Run: headless pygame with SDL's dummy video driver; simulated clock (each Clock.tick advances the game by its frame time, no real sleeping); random seed 0; keys injected as events and as key.get_pressed() state; mouse plan: one left click at the window centre at the start of phase 2, then a move to the lower-right quarter at the start of phase 3.
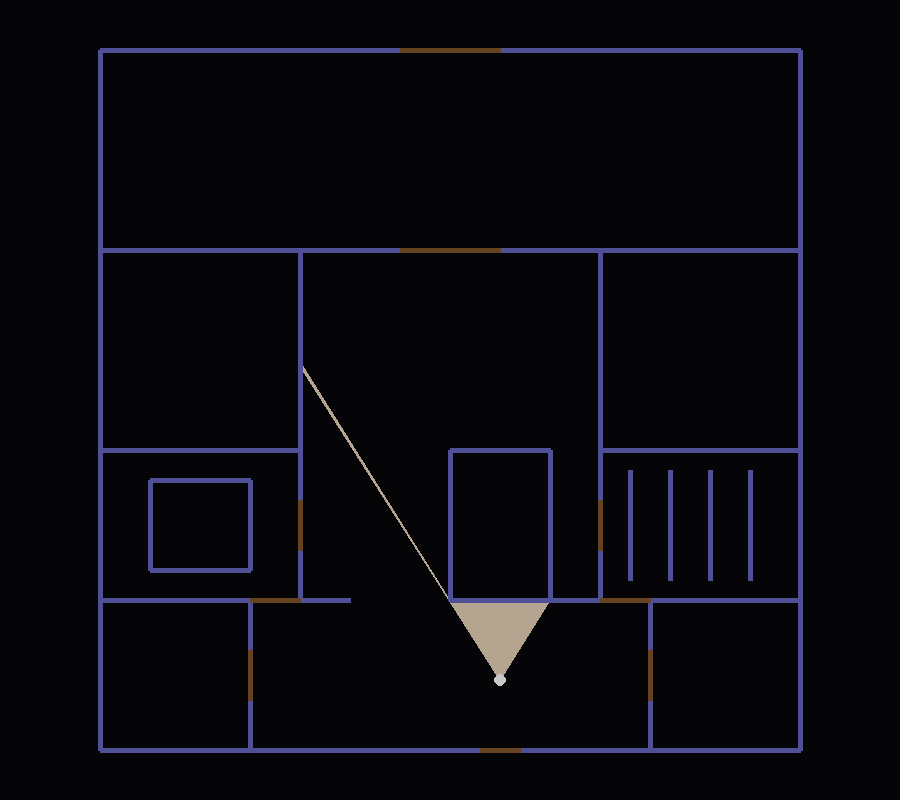
Frame 1 of 4 · flips 1–60 · no input
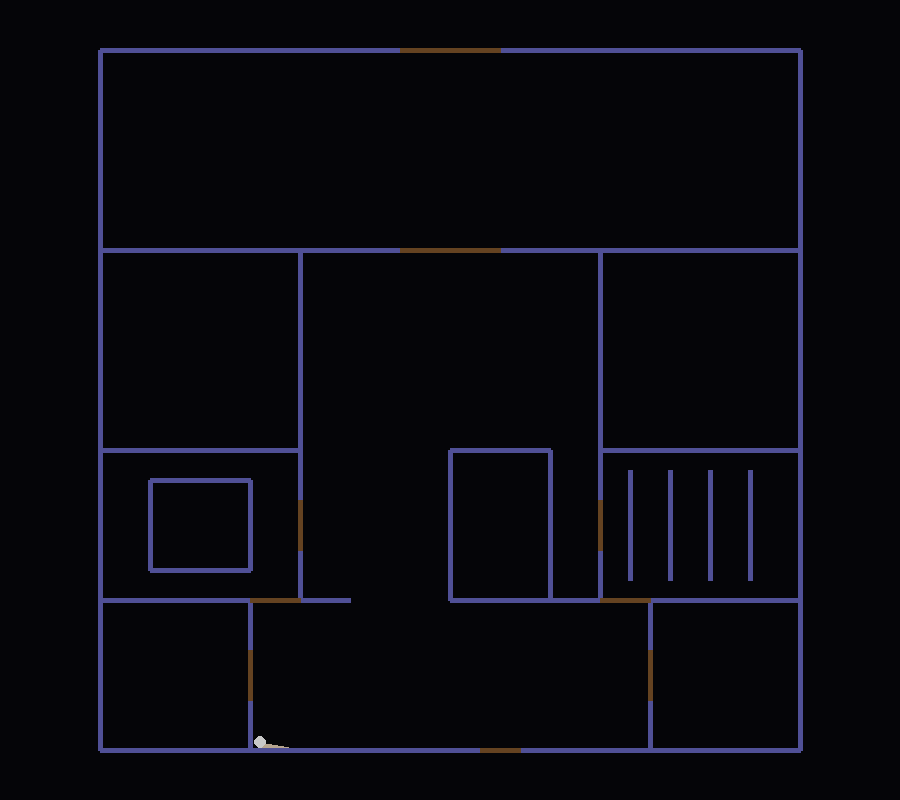
Frame 2 of 4 · flips 61–180 · clicked the window centre · tapped SPACE, RETURN · held RIGHT (→), D
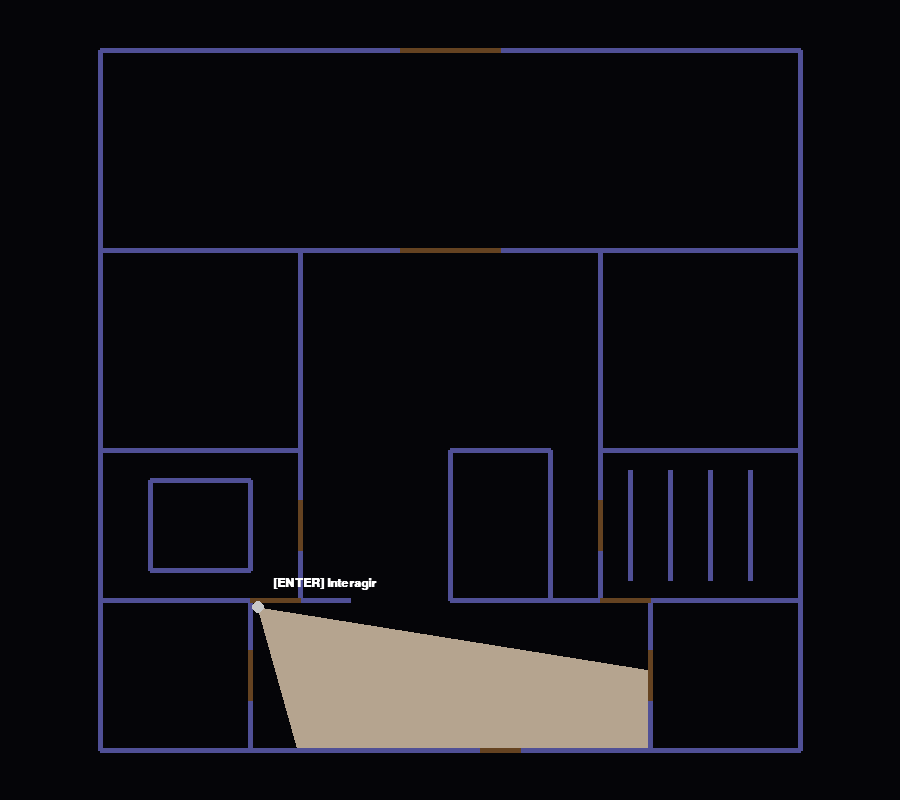
Frame 3 of 4 · flips 181–300 · moved the mouse to the lower-right quarter · held DOWN (↓), S
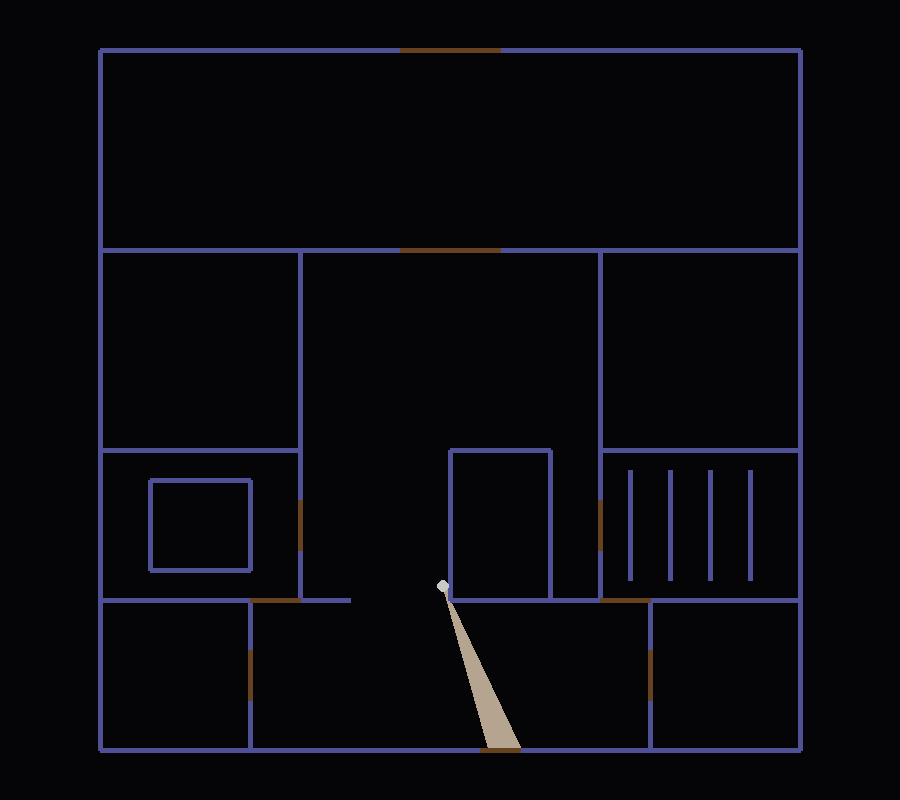
Frame 4 of 4 · flips 301–420 · held LEFT (←), A, UP (↑), W

The pygame program that drew these frames:

import pygame
import math

# --- CONFIGURAÇÕES ---
WIDTH, HEIGHT = 900, 800
BG_COLOR = (5, 5, 8)
FLOOR_COLOR = (20, 20, 25)
LIGHT_COLOR = (255, 230, 200, 180) 
WALL_COLOR = (80, 80, 150) 
DOOR_COLOR_CLOSED = (101, 67, 33) # Marrom Madeira
DOOR_COLOR_OPEN = (50, 50, 50)    # Cinza escuro
TEXT_COLOR = (255, 255, 255)

# Raycasting & Movimento
FOV_DEG = 65
RAY_COUNT = 180
MAX_DIST = 700
MOVEMENT_THRESHOLD = 3.0
SMOOTH_SPEED = 0.15
WALL_THICKNESS = 5 # Nova configuração para espessura

# --- CLASSE PARA AS PORTAS ---
class Door:
    def __init__(self, x1, y1, x2, y2):
        self.start = pygame.Vector2(x1, y1)
        self.end = pygame.Vector2(x2, y2)
        self.is_open = False
        self.center = (self.start + self.end) / 2
        
    def get_obstacle(self):
        if not self.is_open:
            return [self.start, self.end]
        return None

    def draw(self, surface):
        if self.is_open:
            # Desenha batente fino
            pygame.draw.line(surface, DOOR_COLOR_OPEN, self.start, self.end, 2)
        else:
            # Desenha porta fechada grossa (mesma espessura da parede)
            pygame.draw.line(surface, DOOR_COLOR_CLOSED, self.start, self.end, WALL_THICKNESS)

# --- MAPA DEFINITIVO (Paredes recortadas + Aberturas permanentes) ---
walls = []

# 1. Estrutura Externa
walls.append([(100, 50), (400, 50)])   # Topo Esq
walls.append([(500, 50), (800, 50)])   # Topo Dir
walls.append([(100, 750), (480, 750)]) # Base Esq
walls.append([(520, 750), (800, 750)]) # Base Dir
walls.append([(100, 50), (100, 750)])  # Lateral Esq
walls.append([(800, 50), (800, 750)])  # Lateral Dir

# 2. Divisórias Horizontais
walls.append([(100, 250), (400, 250)]) # Salão Baile Esq
walls.append([(500, 250), (800, 250)]) # Salão Baile Dir
walls.append([(100, 450), (300, 450)]) # Cozinha Base
walls.append([(600, 450), (800, 450)]) # Corredor Central Base

# LINHA DO HALL (y=600) - AQUI ESTÁ A MUDANÇA DAS ABERTURAS
# Removemos as portas que ficavam entre 350-400 e 500-550.
# Agora são apenas buracos vazios entre os segmentos de parede.
walls.append([(100, 600), (250, 600)]) # Segmento 1
walls.append([(300, 600), (350, 600)]) # Segmento 2
# (Buraco 350-400: Abertura permanente Hall Esq)
# (Buraco 400-500: Parede do Vazio Central)
# (Buraco 500-550: Abertura permanente Hall Dir)
walls.append([(550, 600), (600, 600)]) # Segmento 3
walls.append([(650, 600), (800, 600)]) # Segmento 4

# 3. Paredes Verticais Internas
walls.append([(300, 250), (300, 500)]) # Vertical Esq Cima
walls.append([(300, 550), (300, 600)]) # Vertical Esq Baixo
walls.append([(600, 250), (600, 500)]) # Vertical Dir Cima
walls.append([(600, 550), (600, 600)]) # Vertical Dir Baixo

# 4. Vazio Central e Quartos
walls.append([(450, 450), (550, 450)]) # Vazio Topo
walls.append([(450, 600), (550, 600)]) # Vazio Base
walls.append([(450, 450), (450, 600)]) # Vazio Esq
walls.append([(550, 450), (550, 600)]) # Vazio Dir
walls.append([(250, 600), (250, 650)]) # Banheiro Cima
walls.append([(250, 700), (250, 750)]) # Banheiro Baixo
walls.append([(650, 600), (650, 650)]) # Escritório Cima
walls.append([(650, 700), (650, 750)]) # Escritório Baixo

# 5. Obstáculos (Mesa e Estantes)
walls.extend([
    [(150, 480), (250, 480)], [(150, 570), (250, 570)],
    [(150, 480), (150, 570)], [(250, 480), (250, 570)],
])
for x in range(630, 780, 40):
    walls.append([(x, 470), (x, 580)])

# --- OBJETOS PORTAS (Removidas as do Hall) ---
door_objects = [
    Door(480, 750, 520, 750), # Saída Rua
    Door(250, 650, 250, 700), # Banheiro
    Door(650, 650, 650, 700), # Escritório
    # REMOVIDAS AS DUAS PORTAS DO HALL AQUI
    Door(250, 600, 300, 600), # Jantar -> Sala
    Door(600, 600, 650, 600), # Biblio -> Sala
    Door(300, 500, 300, 550), # Jantar -> Cozinha
    Door(600, 500, 600, 550), # Biblio -> Corredor
    Door(400, 250, 500, 250), # Salão Baile
    Door(400, 50, 500, 50)    # Estufa
]

# --- FUNÇÕES ---

def lerp_angle(start, end, amount):
    diff = (end - start + math.pi) % (2 * math.pi) - math.pi
    return start + diff * amount

def cast_ray(origin, angle, obstacles):
    closest_point = None
    min_dist = MAX_DIST
    x1, y1 = origin
    x2 = x1 + math.cos(angle) * MAX_DIST
    y2 = y1 + math.sin(angle) * MAX_DIST

    for wall in obstacles:
        x3, y3 = wall[0]
        x4, y4 = wall[1]
        den = (x1 - x2) * (y3 - y4) - (y1 - y2) * (x3 - x4)
        if den == 0: continue
        t = ((x1 - x3) * (y3 - y4) - (y1 - y3) * (x3 - x4)) / den
        u = -((x1 - x2) * (y1 - y3) - (y1 - y2) * (x1 - x3)) / den
        if 0 < t < 1 and 0 < u < 1:
            pt_x = x1 + t * (x2 - x1)
            pt_y = y1 + t * (y2 - y1)
            dist = math.hypot(pt_x - x1, pt_y - y1)
            if dist < min_dist:
                min_dist = dist
                closest_point = (pt_x, pt_y)
    return closest_point if closest_point else (x2, y2)

def check_collision(pos, obstacles):
    player_radius = 6
    for wall in obstacles:
        x1, y1 = wall[0]
        x2, y2 = wall[1]
        dx, dy = x2 - x1, y2 - y1
        if dx == 0 and dy == 0: continue
        t = ((pos.x - x1) * dx + (pos.y - y1) * dy) / (dx*dx + dy*dy)
        t = max(0, min(1, t))
        closest_x = x1 + t * dx
        closest_y = y1 + t * dy
        dist_sq = (pos.x - closest_x)**2 + (pos.y - closest_y)**2
        if dist_sq < player_radius**2:
            return True
    return False

def main():
    pygame.init()
    pygame.font.init()
    screen = pygame.display.set_mode((WIDTH, HEIGHT))
    pygame.display.set_caption("Survival Horror - Mapa Final Refinado")
    clock = pygame.time.Clock()
    font = pygame.font.SysFont('Arial', 18, bold=True)
    
    player_pos = pygame.Vector2(500, 680)
    last_mouse_pos = pygame.Vector2(pygame.mouse.get_pos())
    current_angle = -math.pi / 2
    target_angle = -math.pi / 2
    speed = 3.5

    running = True
    while running:
        
        current_obstacles = list(walls)
        for door in door_objects:
            obs = door.get_obstacle()
            if obs:
                current_obstacles.append(obs)

        for event in pygame.event.get():
            if event.type == pygame.QUIT:
                running = False
            
            if event.type == pygame.KEYDOWN:
                if event.key == pygame.K_RETURN:
                    for door in door_objects:
                        if player_pos.distance_to(door.center) < 55:
                            door.is_open = not door.is_open

        mouse_pos = pygame.Vector2(pygame.mouse.get_pos())
        if (mouse_pos - last_mouse_pos).length() > MOVEMENT_THRESHOLD:
            target_angle = math.atan2(mouse_pos.y - last_mouse_pos.y, mouse_pos.x - last_mouse_pos.x)
            last_mouse_pos = mouse_pos
        current_angle = lerp_angle(current_angle, target_angle, SMOOTH_SPEED)

        keys = pygame.key.get_pressed()
        move_vec = pygame.Vector2(0, 0)
        forward = pygame.Vector2(math.cos(current_angle), math.sin(current_angle))
        right = pygame.Vector2(math.cos(current_angle + math.pi/2), math.sin(current_angle + math.pi/2))

        if keys[pygame.K_w] or keys[pygame.K_UP]: move_vec += forward
        if keys[pygame.K_s] or keys[pygame.K_DOWN]: move_vec -= forward
        if keys[pygame.K_d] or keys[pygame.K_RIGHT]: move_vec += right
        if keys[pygame.K_a] or keys[pygame.K_LEFT]: move_vec -= right

        if move_vec.length() > 0:
            move_vec = move_vec.normalize() * speed
            if not check_collision(player_pos + pygame.Vector2(move_vec.x, 0), current_obstacles):
                player_pos.x += move_vec.x
            if not check_collision(player_pos + pygame.Vector2(0, move_vec.y), current_obstacles):
                player_pos.y += move_vec.y

        # --- DRAW ---
        screen.fill(BG_COLOR)
        
        # Raycasting
        light_points = [(player_pos.x, player_pos.y)]
        fov_rad = math.radians(FOV_DEG)
        start_ray = current_angle - fov_rad / 2
        step = fov_rad / RAY_COUNT
        
        for i in range(RAY_COUNT + 1):
            ang = start_ray + (i * step)
            hit = cast_ray((player_pos.x, player_pos.y), ang, current_obstacles)
            light_points.append(hit)
        light_points.append((player_pos.x, player_pos.y))
        
        light_surf = pygame.Surface((WIDTH, HEIGHT), pygame.SRCALPHA)
        if len(light_points) > 2:
            pygame.draw.polygon(light_surf, LIGHT_COLOR, light_points)
        screen.blit(light_surf, (0,0))
        
        # Desenha Paredes Fixas (MAIS GROSSAS AGORA)
        for wall in walls:
            pygame.draw.line(screen, WALL_COLOR, wall[0], wall[1], WALL_THICKNESS)
            
        # Desenha Portas
        door_nearby = False
        for door in door_objects:
            door.draw(screen)
            if player_pos.distance_to(door.center) < 55:
                door_nearby = True

        # Player
        pygame.draw.circle(screen, (200, 200, 200), (int(player_pos.x), int(player_pos.y)), 6)

        # UI
        if door_nearby:
            text_surf = font.render("[ENTER] Interagir", True, TEXT_COLOR)
            screen.blit(text_surf, (player_pos.x + 15, player_pos.y - 30))

        pygame.display.flip()
        clock.tick(60)

    pygame.quit()

if __name__ == "__main__":
    main()
